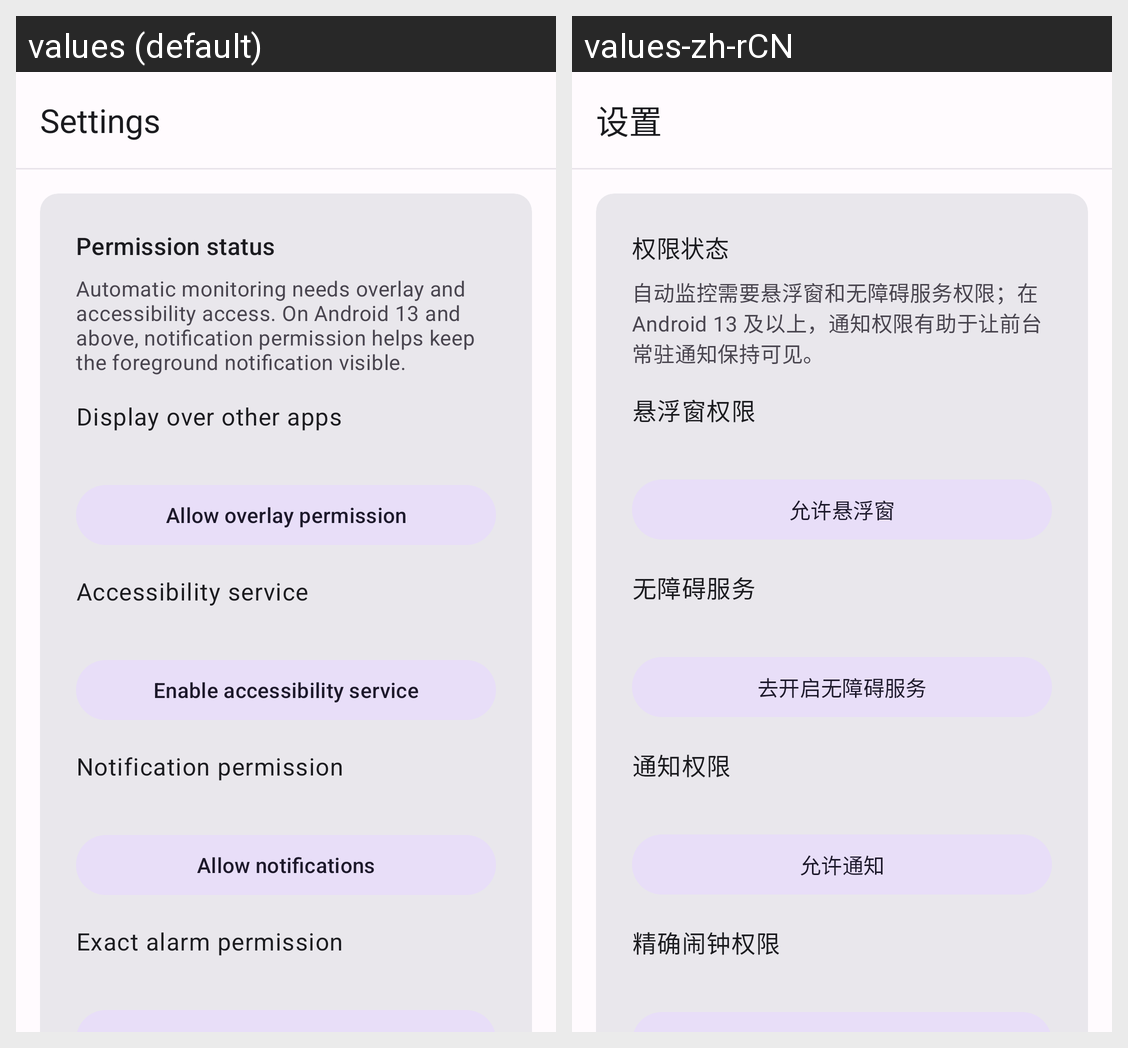

Strings drawn on this Android screen and how each of the app's shown locales translates them:
Android screen res/layout/fragment_settings.xml rendered under 2 locales, left to right: values (default), values-zh-rCN. Device: Nexus 5 (rendered at 1080×1920; each locale shown at half size, 540×960, under a caption strip naming it); theme Theme.AlwaysonDisplay.
Strings drawn on this screen, with the default value and each locale's value (text and hints the layout hard-codes, and strings that could not be matched under every locale, appear in the picture but are not listed):

tab_settings
  values: Settings
  values-zh-rCN: 设置

settings_card_permissions
  values: Permission status
  values-zh-rCN: 权限状态

permissions_summary
  values: Automatic monitoring needs overlay and accessibility access. On Android 13 and above, notification permission helps keep the foreground notification visible.
  values-zh-rCN: 自动监控需要悬浮窗和无障碍服务权限；在 Android 13 及以上，通知权限有助于让前台常驻通知保持可见。

permission_overlay_title
  values: Display over other apps
  values-zh-rCN: 悬浮窗权限

permission_button_overlay
  values: Allow overlay permission
  values-zh-rCN: 允许悬浮窗

permission_accessibility_title
  values: Accessibility service
  values-zh-rCN: 无障碍服务

permission_button_accessibility
  values: Enable accessibility service
  values-zh-rCN: 去开启无障碍服务

permission_notification_title
  values: Notification permission
  values-zh-rCN: 通知权限

permission_button_notification
  values: Allow notifications
  values-zh-rCN: 允许通知

permission_exact_alarm_title
  values: Exact alarm permission
  values-zh-rCN: 精确闹钟权限
